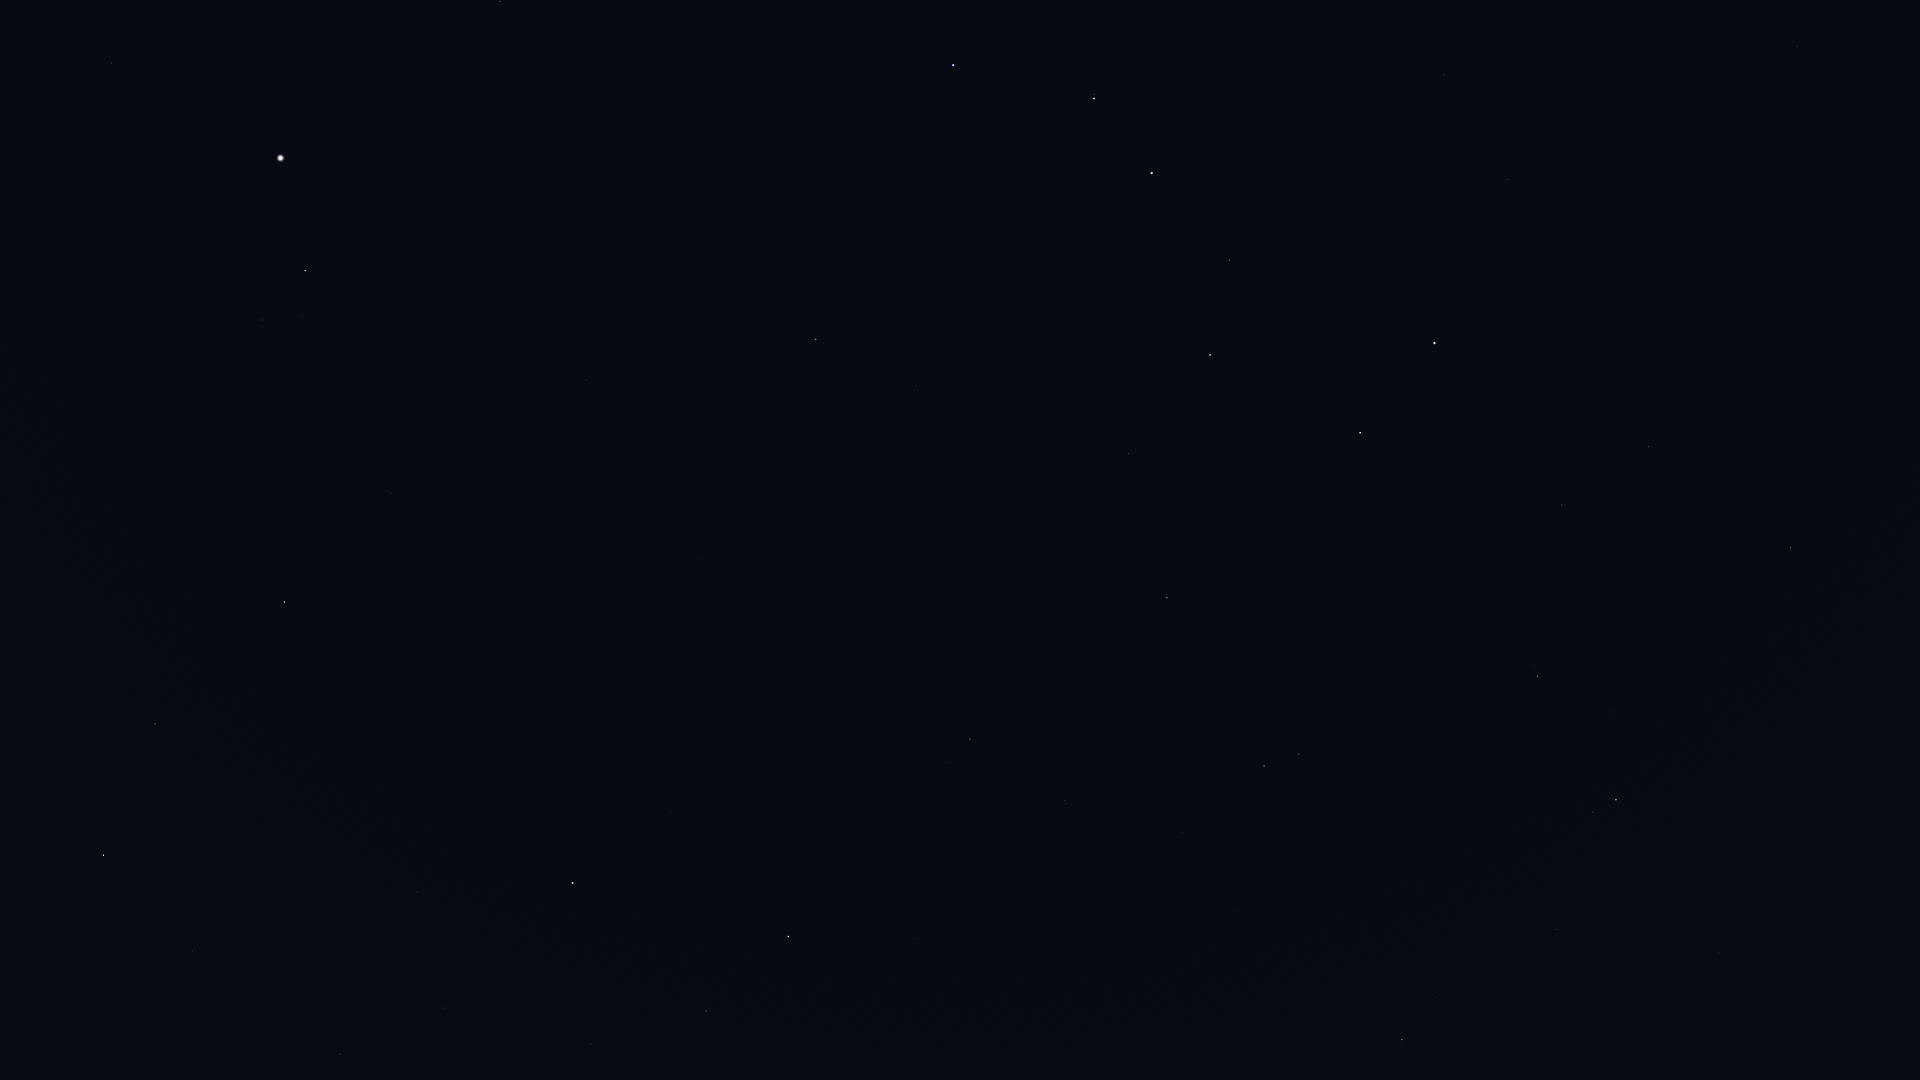

Source data for this figure (header and first rows):
Star_ID, Name, X, Y
40687, Násti, 1827, 536
41075, Alsciaukat, 1720, 953
41704, Muscida, 1791, 547
44127, Talitha, 1616, 800
44248, HIP 44248, 1557, 929
44471, Alkaphrah, 1593, 812
44700, HIP 44700, 1503, 988
45688, HIP 45688, 1437, 997
45860, HIP 45860, 1402, 1040
46471, Intercrus, 1491, 804
46952, HIP 46952, 1372, 971
47087, Illyrian, 1348, 999
49593, HIP 49593, 1235, 912
50372, Tania Borealis, 1299, 754
50801, Tania Australis, 1264, 766
51233, HIP 51233, 1183, 833
53229, Praecipua, 1065, 801
53721, Chalawan, 1136, 687
53910, Merak, 1360, 433
54061, Dubhe, 1435, 343
54539, HIP 54539, 1167, 598
54872, Zosma, 788, 937
54879, Chertan, 706, 1011
55219, Alula Borealis, 970, 739
56211, Giausar, 1507, 179
56508, Formosa, 717, 859
57370, Flegetonte, 378, 1062
57380, HIP 57380, 443, 1008
57399, Taiyangshou, 1129, 454
57632, Denebola, 573, 883
57757, Zavijava, 340, 1054
57820, Aniara, 1281, 309
58001, Phecda, 1210, 355
58952, Tonatiuh, 1606, 26
59774, Megrez, 1229, 260
60129, Zaniah, 192, 951
61177, Funi, 1538, 24
61281, HIP 61281, 1444, 75
61317, Chara, 916, 386
62223, La Superba, 968, 305
62423, Tianyi, 1371, 81
62956, Alioth, 1152, 173
63076, Taiyi, 1336, 79
63090, Minelauva, 155, 724
63125, Cor Caroli, 816, 340
63608, Vindemiatrix, 284, 602
64241, Diadem, 391, 493
64394, HIP 64394, 586, 380
65378, Mizar, 1094, 99
65477, Alcor, 1094, 94
66192, Liesma, 1059, 78
67301, Alkaid, 953, 65
67459, HIP 67459, 262, 320
67927, Muphrid, 305, 271
69673, Arcturus, 281, 158
71053, HIP 71053, 500, 1
71795, HIP 71795, 111, 63
